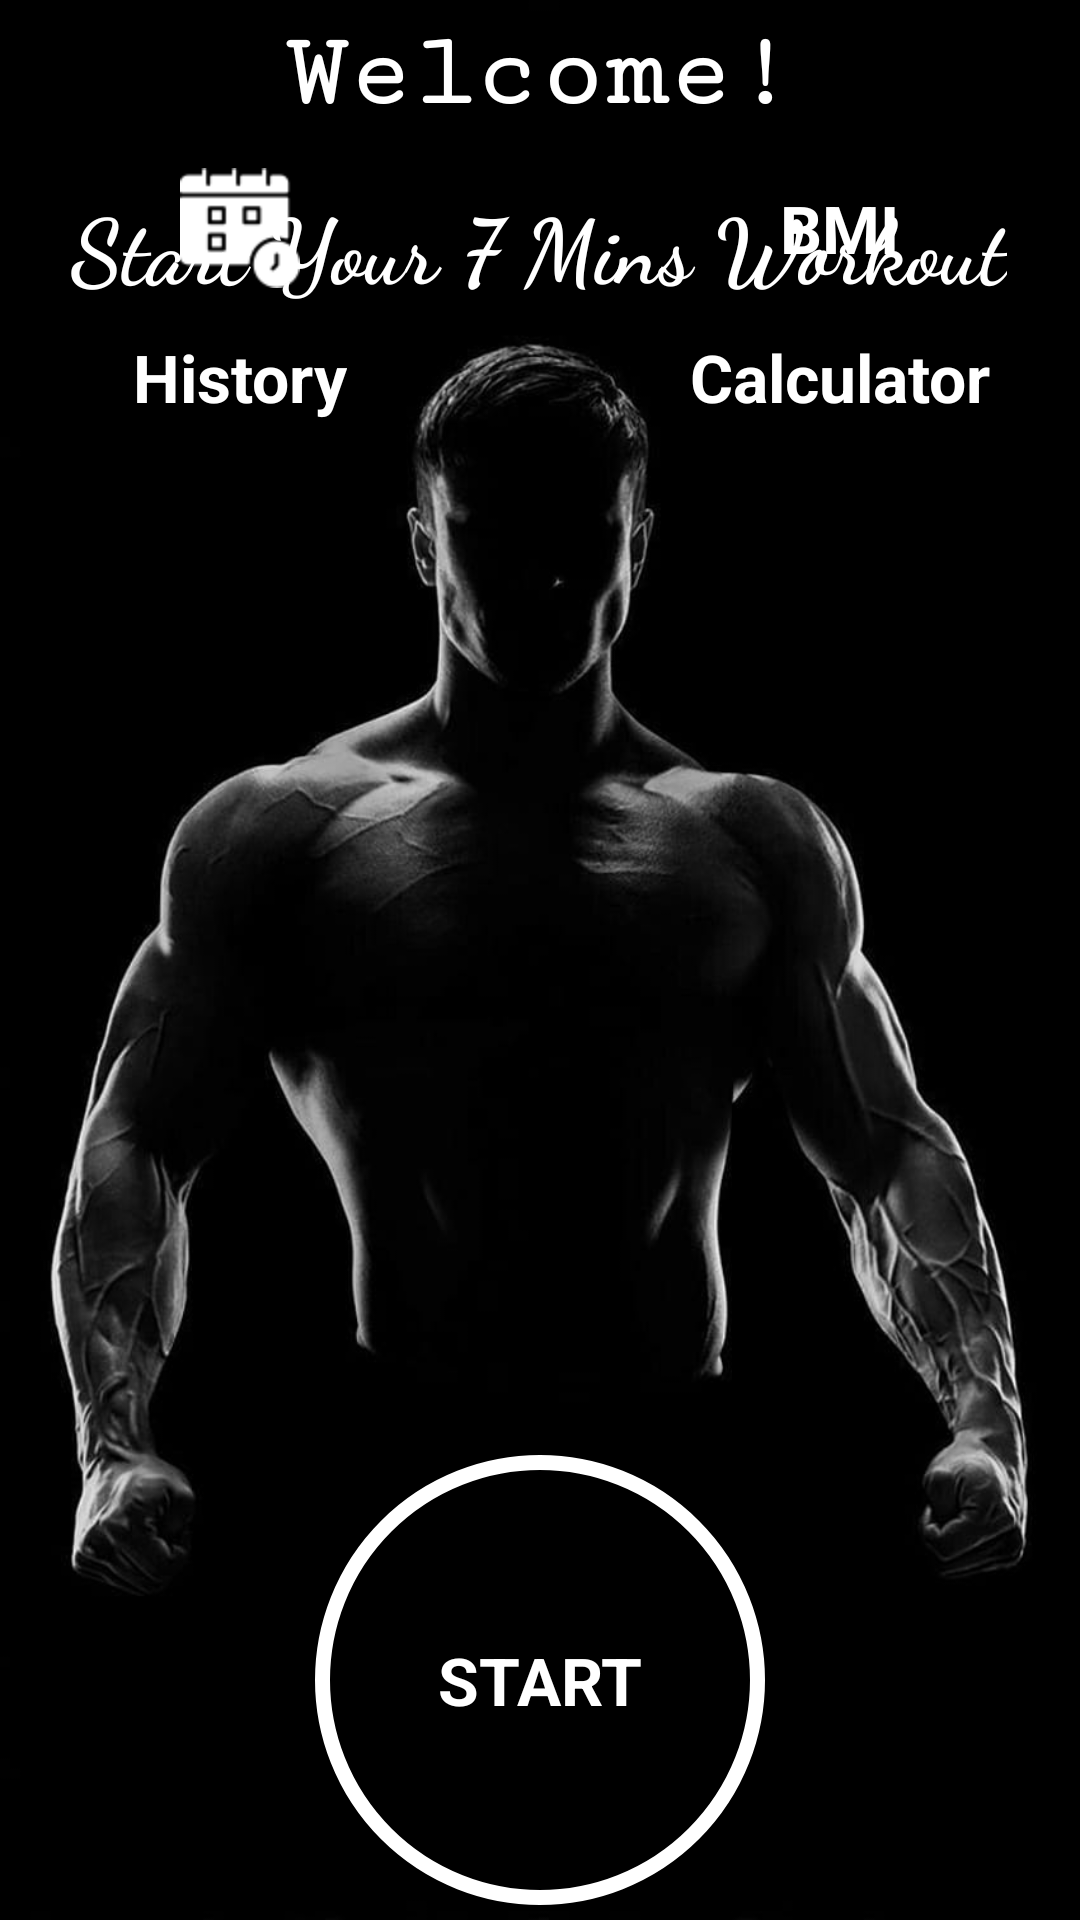

Reconstruct the res/layout file that produces this screen, plus the resources it refers to.
<!-- AndroidManifest.xml: application theme Theme.7MinutesWorkout -->
<!-- res/layout/activity_main.xml -->
<?xml version="1.0" encoding="utf-8"?>
<androidx.constraintlayout.widget.ConstraintLayout xmlns:android="http://schemas.android.com/apk/res/android"
    xmlns:app="http://schemas.android.com/apk/res-auto"
    xmlns:tools="http://schemas.android.com/tools"
    android:id="@+id/imgview2"
    android:layout_width="match_parent"
    android:layout_height="match_parent"
    android:background="@drawable/img"
    android:padding="@dimen/main_Screen_main_layout_padding"
    tools:context=".MainActivity">


    <FrameLayout
        android:id="@+id/flStart"
        android:layout_width="150dp"
        android:layout_height="150dp"
        android:background="@drawable/item_color_accent_ripple_background"
        app:layout_constraintBottom_toBottomOf="parent"
        app:layout_constraintEnd_toEndOf="parent"
        app:layout_constraintStart_toStartOf="parent">

        <TextView
            android:layout_width="wrap_content"
            android:layout_height="wrap_content"
            android:layout_gravity="center"
            android:text="START"
            android:textColor="#FFFFFFFF"
            android:textSize="@dimen/default_Button_textSize"
            android:textStyle="bold" />


    </FrameLayout>

    <TextView
        android:id="@+id/textView2"
        android:layout_width="wrap_content"
        android:layout_height="wrap_content"
        android:text="Welcome!"
        android:textColor="#FFFFFF"
        android:textSize="35sp"
        android:fontFamily="serif-monospace"
        android:textStyle="bold"
        app:layout_constraintTop_toTopOf="parent"
        app:layout_constraintStart_toStartOf="parent"
        app:layout_constraintEnd_toEndOf="parent"
         />

    <TextView
        android:id="@+id/textView3"
        android:layout_width="wrap_content"
        android:layout_height="wrap_content"
        android:layout_marginTop="56dp"
        android:text="Start Your 7 Mins Workout"
        android:textColor="#FFFFFF"
        android:textSize="30sp"
        android:fontFamily="cursive"
        android:textStyle="bold"
        app:layout_constraintEnd_toEndOf="parent"
        app:layout_constraintHorizontal_bias="0.494"
        app:layout_constraintStart_toStartOf="parent"
        app:layout_constraintTop_toTopOf="@+id/textView2" />

    <FrameLayout
        android:id="@+id/flBMI"
        android:layout_width="70dp"
        android:layout_height="70dp"
        android:layout_marginEnd="40dp"
        android:layout_marginBottom="524dp"
        android:background="@drawable/item_circular_color_accent_background"
        app:layout_constraintBottom_toBottomOf="parent"
        app:layout_constraintEnd_toEndOf="parent">


        <TextView
            android:layout_width="wrap_content"
            android:layout_height="wrap_content"
            android:layout_gravity="center"
            android:text="BMI"
            android:textColor="@color/white"
            android:textSize="@dimen/default_Button_textSize"
            android:textStyle="bold" />
    </FrameLayout>

    <TextView
        android:layout_width="wrap_content"
        android:layout_height="wrap_content"
        android:text="Calculator"
        android:textColor="#FFFFFFFF"
        android:textSize="22sp"
        android:textStyle="bold"
        app:layout_constraintTop_toBottomOf="@id/flBMI"
        app:layout_constraintEnd_toEndOf="@id/flBMI"
        app:layout_constraintStart_toStartOf="@id/flBMI"
         />

    <FrameLayout
        android:id="@+id/flHistory"
        android:layout_width="70dp"
        android:layout_height="70dp"
        android:layout_marginStart="40dp"
        android:layout_marginBottom="524dp"
        android:background="@drawable/item_circular_color_accent_background"
        app:layout_constraintBottom_toBottomOf="parent"
        app:layout_constraintStart_toStartOf="parent">


        <ImageView
            android:layout_width="40dp"
            android:layout_height="40dp"
            android:layout_gravity="center"
            android:src="@drawable/calendar"
            />
    </FrameLayout>

    <TextView
        android:layout_width="wrap_content"
        android:layout_height="wrap_content"
        android:text="History"
        android:textColor="#FFFFFFFF"
        android:textSize="22sp"
        android:textStyle="bold"
        app:layout_constraintTop_toBottomOf="@id/flHistory"
        app:layout_constraintEnd_toEndOf="@id/flHistory"
        app:layout_constraintStart_toStartOf="@id/flHistory"
        />

</androidx.constraintlayout.widget.ConstraintLayout>
<!-- resources referenced by this layout -->
<resources>
  <color name="white">#FFFFFFFF</color>
  <dimen name="default_Button_textSize">22sp</dimen>
  <dimen name="main_Screen_main_layout_padding">5dp</dimen>
  <!-- drawable calendar: png bitmap (drawable, 980 bytes) -->
  <!-- drawable img: png bitmap (drawable, 303075 bytes) -->
  <!-- drawable item_color_accent_ripple_background (drawable) -->
  <?xml version="1.0" encoding="utf-8"?>
  <ripple xmlns:android="http://schemas.android.com/apk/res/android"
  
      android:color="@color/lightGrey"
      >
  
  
  
      <item android:id="@android:id/mask">
          <shape android:shape="oval">
              <solid android:color="#FFFFFFFF"/>
          </shape>
      </item>
  
      <item
          android:drawable="@drawable/item_circular_color_accent_border"/>
  
  </ripple>
  <style name="Theme.7MinutesWorkout" parent="Theme.MaterialComponents.DayNight.NoActionBar">
          
          <item name="colorPrimary">@color/purple_500</item>
          <item name="colorPrimaryVariant">@color/purple_700</item>
          <item name="colorOnPrimary">@color/white</item>
          
          <item name="colorSecondary">@color/teal_200</item>
          <item name="colorSecondaryVariant">@color/teal_700</item>
          <item name="colorOnSecondary">@color/black</item>
          
          <item name="android:statusBarColor">@color/black</item>
          
      </style>
  <color name="lightGrey">#C4C4C4</color>
  <!-- drawable item_circular_color_accent_border (drawable) -->
  <?xml version="1.0" encoding="utf-8"?>
  <shape xmlns:android="http://schemas.android.com/apk/res/android"
      android:shape="oval"
  
      >
  
      <stroke
          android:width="5dp"
          android:color="#FFFFFFFF"
          />
  
      <solid
          android:color="#00000000"/>
  
  </shape>
  <color name="purple_500">#FF6200EE</color>
  <color name="purple_700">#FF3700B3</color>
  <color name="teal_200">#FF03DAC5</color>
  <color name="teal_700">#FF018786</color>
  <color name="black">#FF000000</color>
</resources>
